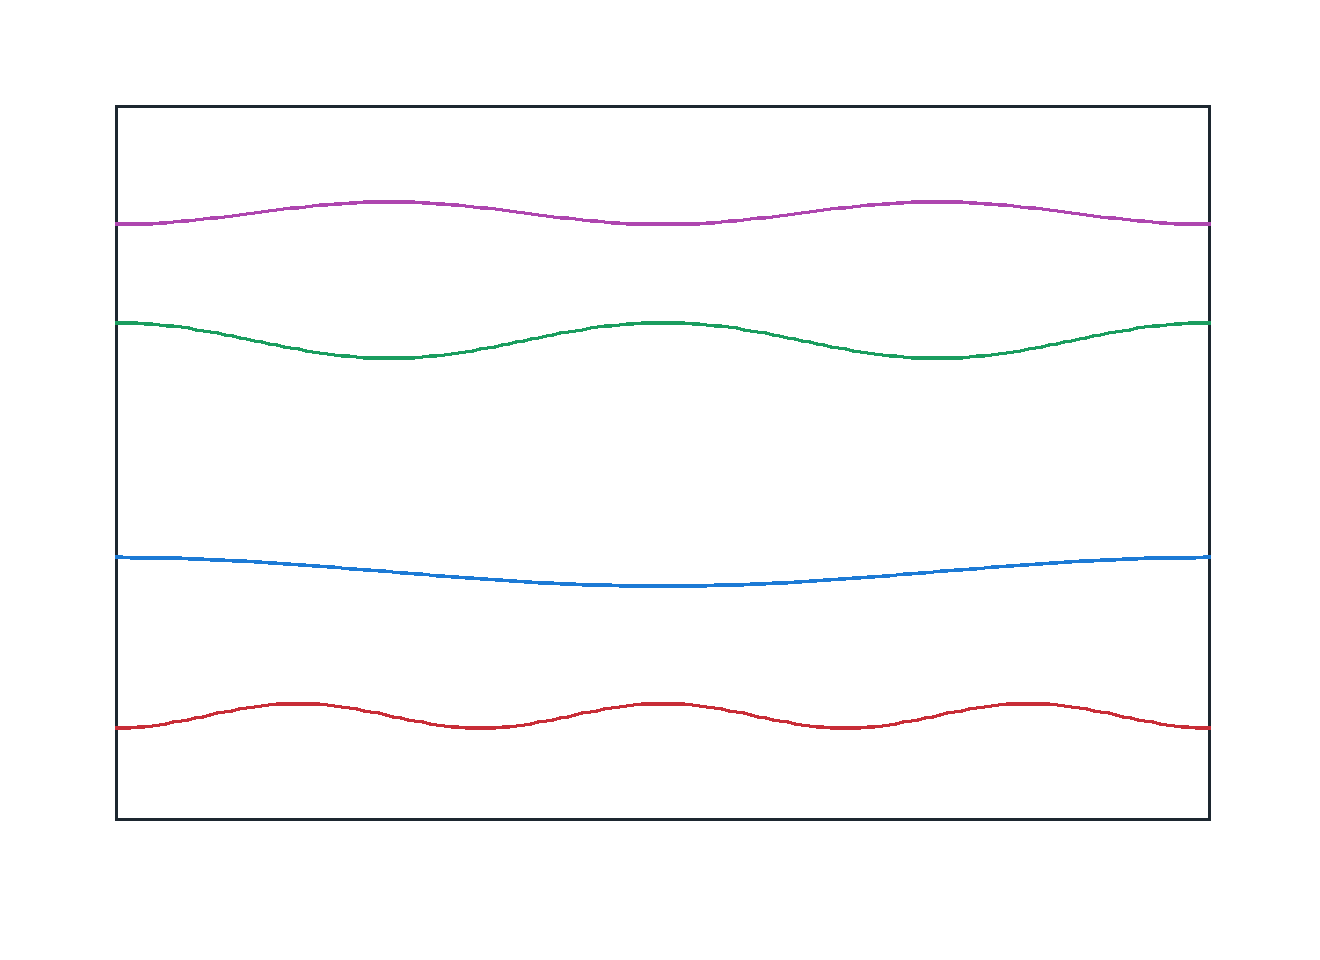

Data behind this chart, as committed beside it:
x, band_1, band_2, band_3, band_4
0.0, -2.59, -0.92, 1.38, 2.34
0.006667, -2.589, -0.9201, 1.379, 2.34
0.01333, -2.586, -0.9205, 1.378, 2.342
0.02, -2.582, -0.9211, 1.375, 2.343
0.02667, -2.575, -0.922, 1.37, 2.346
0.03333, -2.567, -0.9231, 1.365, 2.35
0.04, -2.557, -0.9244, 1.358, 2.354
0.04667, -2.546, -0.926, 1.351, 2.358
0.05333, -2.534, -0.9278, 1.342, 2.364
0.06, -2.521, -0.9298, 1.333, 2.37
0.06667, -2.507, -0.9321, 1.322, 2.376
0.07333, -2.492, -0.9346, 1.311, 2.383
0.08, -2.478, -0.9373, 1.299, 2.391
0.08667, -2.462, -0.9402, 1.286, 2.399
0.09333, -2.448, -0.9434, 1.273, 2.407
0.1, -2.433, -0.9467, 1.259, 2.416
0.1067, -2.419, -0.9503, 1.245, 2.425
0.1133, -2.406, -0.954, 1.231, 2.434
0.12, -2.394, -0.9579, 1.216, 2.443
0.1267, -2.383, -0.962, 1.201, 2.452
0.1333, -2.373, -0.9663, 1.187, 2.461
0.14, -2.365, -0.9708, 1.172, 2.471
0.1467, -2.358, -0.9754, 1.158, 2.48
0.1533, -2.354, -0.9801, 1.144, 2.488
0.16, -2.351, -0.985, 1.13, 2.497
0.1667, -2.35, -0.99, 1.117, 2.505
0.1733, -2.351, -0.9951, 1.105, 2.513
0.18, -2.354, -1, 1.093, 2.52
0.1867, -2.358, -1.006, 1.083, 2.527
0.1933, -2.365, -1.011, 1.073, 2.533
0.2, -2.373, -1.017, 1.063, 2.539
0.2067, -2.383, -1.022, 1.055, 2.544
0.2133, -2.394, -1.028, 1.048, 2.549
0.22, -2.406, -1.034, 1.042, 2.552
0.2267, -2.419, -1.04, 1.037, 2.555
0.2333, -2.433, -1.045, 1.034, 2.558
0.24, -2.448, -1.051, 1.031, 2.559
0.2467, -2.462, -1.057, 1.03, 2.56
0.2533, -2.478, -1.063, 1.03, 2.56
0.26, -2.492, -1.069, 1.031, 2.559
0.2667, -2.507, -1.075, 1.034, 2.558
0.2733, -2.521, -1.08, 1.037, 2.555
0.28, -2.534, -1.086, 1.042, 2.552
0.2867, -2.546, -1.092, 1.048, 2.549
0.2933, -2.557, -1.098, 1.055, 2.544
0.3, -2.567, -1.103, 1.063, 2.539
0.3067, -2.575, -1.109, 1.073, 2.533
0.3133, -2.582, -1.114, 1.083, 2.527
0.32, -2.586, -1.12, 1.093, 2.52
0.3267, -2.589, -1.125, 1.105, 2.513
0.3333, -2.59, -1.13, 1.118, 2.505
0.34, -2.589, -1.135, 1.13, 2.497
0.3467, -2.586, -1.14, 1.144, 2.488
0.3533, -2.582, -1.145, 1.158, 2.48
0.36, -2.575, -1.149, 1.172, 2.471
0.3667, -2.567, -1.154, 1.187, 2.461
0.3733, -2.557, -1.158, 1.201, 2.452
0.38, -2.546, -1.162, 1.216, 2.443
0.3867, -2.534, -1.166, 1.231, 2.434
0.3933, -2.521, -1.17, 1.245, 2.425
... 91 more rows
